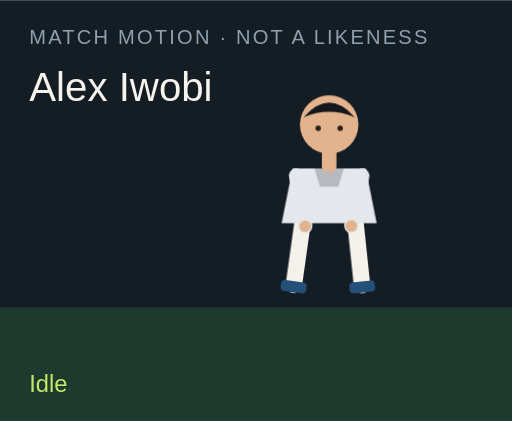
t = 0.00 s
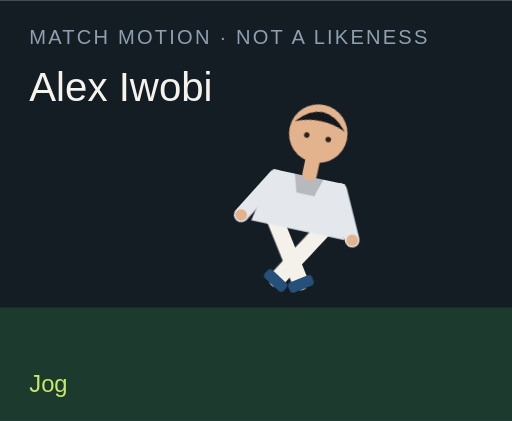
t = 1.50 s
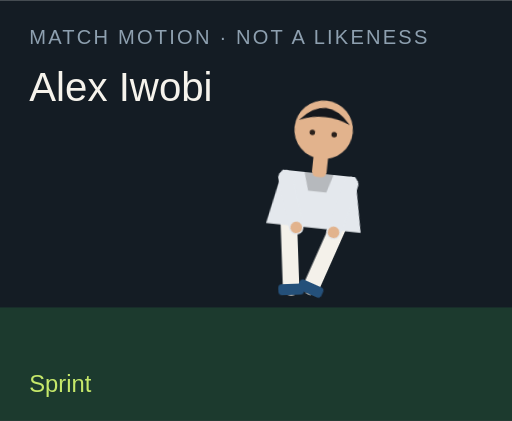
t = 3.00 s
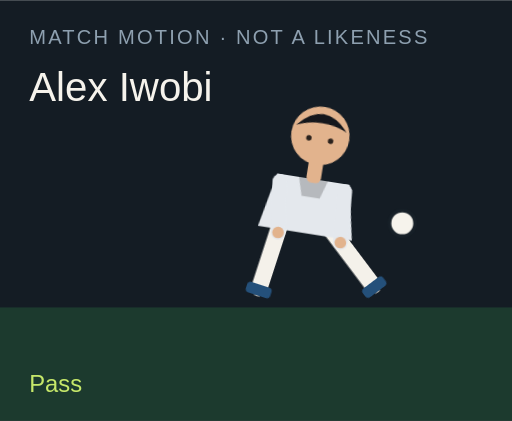
t = 4.50 s
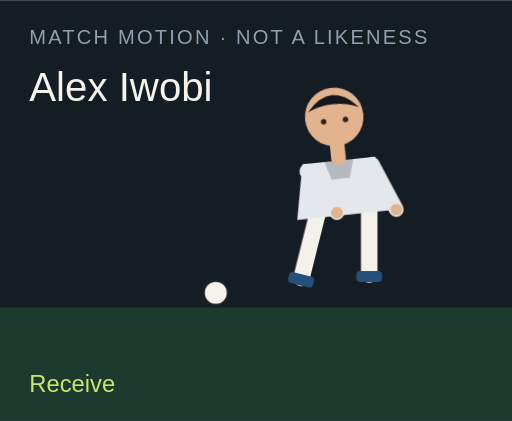
t = 6.00 s
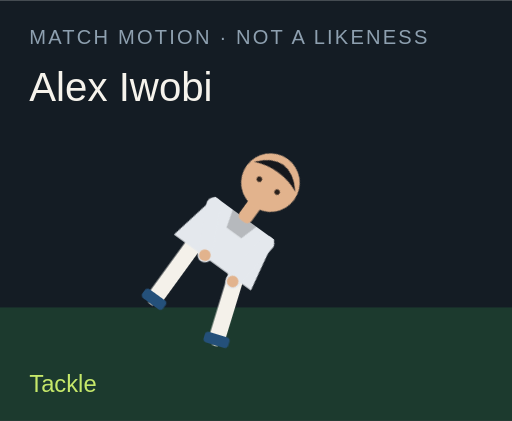
t = 7.50 s

The animated SVG that drew these frames (rendered in a browser with its animation timeline set to each time). Animation: 18 CSS @keyframes rules; one cycle of 9.00 s, repeats indefinitely.

<?xml version="1.0" encoding="UTF-8"?>
<svg xmlns="http://www.w3.org/2000/svg" viewBox="0 0 280 230" role="img">
  <style>@media (prefers-reduced-motion: reduce){animate,animateTransform{display:none}}</style>
  <rect width="280" height="230" fill="#141c24"/>
  <rect y="168" width="280" height="62" fill="#1c3a2e"/>
  <text x="16" y="24" fill="#8ea0b0" font-family="Arial,sans-serif" font-size="11" letter-spacing="1.2">MATCH MOTION · NOT A LIKENESS</text>
  <text x="16" y="55" fill="#f6f3ec" font-family="Impact,sans-serif" font-size="22">Alex Iwobi</text>
  <circle r="7" fill="#f6f3ec" stroke="#172028" stroke-width="2" id="motion-44710" cx="150" cy="160" opacity="0">
    
    
    
  </circle>
  <g transform="translate(132 40)">
    <g id="motion-44732" transform="rotate(0 48 90)">
      
      <g id="motion-44734" transform="translate(0 0)">
        
        <g transform="translate(34 78)"><g id="motion-44736" transform="rotate(8)"><path d="M0 0 V38" stroke="#f4f1ea" stroke-width="9" stroke-linecap="round"/><rect x="-7" y="36" width="14" height="6" rx="2" fill="#24507a"/></g></g>
        <g transform="translate(62 78)"><g id="motion-44738" transform="rotate(-6)"><path d="M0 0 V38" stroke="#f4f1ea" stroke-width="9" stroke-linecap="round"/><rect x="-7" y="36" width="14" height="6" rx="2" fill="#24507a"/></g></g>
        <path d="M28 52 h40 l6 30 H22 Z" fill="#e4e8ed"/>
        <path d="M40 52 h16 l-3 10 H43 Z" fill="#000" opacity=".2"/>
        <g transform="translate(30 56)"><g id="motion-44740" transform="rotate(-10)"><path d="M0 0 V28" stroke="#e4e8ed" stroke-width="8" stroke-linecap="round"/><circle cx="0" cy="28" r="3.2" fill="#e2b38d"/></g></g>
        <g transform="translate(66 56)"><g id="motion-44742" transform="rotate(12)"><path d="M0 0 V28" stroke="#e4e8ed" stroke-width="8" stroke-linecap="round"/><circle cx="0" cy="28" r="3.2" fill="#e2b38d"/></g></g>
        <rect x="44" y="40" width="8" height="14" rx="3" fill="#e2b38d"/>
        <circle cx="48" cy="28" r="16" fill="#e2b38d"/>
        <path d="M34 24 Q48 8 62 24 Q48 18 34 24" fill="#15171c"/>
        <circle cx="42" cy="30" r="1.5" fill="#2a211c"/><circle cx="54" cy="30" r="1.5" fill="#2a211c"/>
      </g>
    </g>
  </g>
  <text x="16" y="214" fill="#c6e86a" font-family="Arial,sans-serif" font-size="13" opacity="1" id="motion-44714">Idle</text><text x="16" y="214" fill="#c6e86a" font-family="Arial,sans-serif" font-size="13" opacity="0" id="motion-44716">Jog</text><text x="16" y="214" fill="#c6e86a" font-family="Arial,sans-serif" font-size="13" opacity="0" id="motion-44718">Sprint</text><text x="16" y="214" fill="#c6e86a" font-family="Arial,sans-serif" font-size="13" opacity="0" id="motion-44720">Dribble</text><text x="16" y="214" fill="#c6e86a" font-family="Arial,sans-serif" font-size="13" opacity="0" id="motion-44722">Pass</text><text x="16" y="214" fill="#c6e86a" font-family="Arial,sans-serif" font-size="13" opacity="0" id="motion-44724">Shoot</text><text x="16" y="214" fill="#c6e86a" font-family="Arial,sans-serif" font-size="13" opacity="0" id="motion-44726">Receive</text><text x="16" y="214" fill="#c6e86a" font-family="Arial,sans-serif" font-size="13" opacity="0" id="motion-44728">Tackle</text><text x="16" y="214" fill="#c6e86a" font-family="Arial,sans-serif" font-size="13" opacity="0" id="motion-44730">Slide</text>
<style>@keyframes track-44711{0%{cx:150px}11.1%{cx:156px}22.2%{cx:164px}33.300000000000004%{cx:142px}44.4%{cx:190px}55.60000000000001%{cx:250px}66.7%{cx:118px}77.8%{cx:150px}88.9%{cx:150px}100%{cx:150px}}@keyframes track-44712{0%{cy:160px}11.1%{cy:158px}22.2%{cy:154px}33.300000000000004%{cy:156px}44.4%{cy:148px}55.60000000000001%{cy:96px}66.7%{cy:160px}77.8%{cy:160px}88.9%{cy:160px}100%{cy:160px}}@keyframes track-44713{0%{opacity:0}11.1%{opacity:0}22.2%{opacity:0}33.300000000000004%{opacity:1}44.4%{opacity:1}55.60000000000001%{opacity:1}66.7%{opacity:1}77.8%{opacity:0}88.9%{opacity:0}100%{opacity:0}}@keyframes track-44715{0%{opacity:1}11.1%{opacity:0}22.2%{opacity:0}33.300000000000004%{opacity:0}44.4%{opacity:0}55.60000000000001%{opacity:0}66.7%{opacity:0}77.8%{opacity:0}88.9%{opacity:0}100%{opacity:1}}@keyframes track-44717{0%{opacity:0}11.1%{opacity:1}22.2%{opacity:0}33.300000000000004%{opacity:0}44.4%{opacity:0}55.60000000000001%{opacity:0}66.7%{opacity:0}77.8%{opacity:0}88.9%{opacity:0}100%{opacity:0}}@keyframes track-44719{0%{opacity:0}11.1%{opacity:0}22.2%{opacity:1}33.300000000000004%{opacity:0}44.4%{opacity:0}55.60000000000001%{opacity:0}66.7%{opacity:0}77.8%{opacity:0}88.9%{opacity:0}100%{opacity:0}}@keyframes track-44721{0%{opacity:0}11.1%{opacity:0}22.2%{opacity:0}33.300000000000004%{opacity:1}44.4%{opacity:0}55.60000000000001%{opacity:0}66.7%{opacity:0}77.8%{opacity:0}88.9%{opacity:0}100%{opacity:0}}@keyframes track-44723{0%{opacity:0}11.1%{opacity:0}22.2%{opacity:0}33.300000000000004%{opacity:0}44.4%{opacity:1}55.60000000000001%{opacity:0}66.7%{opacity:0}77.8%{opacity:0}88.9%{opacity:0}100%{opacity:0}}@keyframes track-44725{0%{opacity:0}11.1%{opacity:0}22.2%{opacity:0}33.300000000000004%{opacity:0}44.4%{opacity:0}55.60000000000001%{opacity:1}66.7%{opacity:0}77.8%{opacity:0}88.9%{opacity:0}100%{opacity:0}}@keyframes track-44727{0%{opacity:0}11.1%{opacity:0}22.2%{opacity:0}33.300000000000004%{opacity:0}44.4%{opacity:0}55.60000000000001%{opacity:0}66.7%{opacity:1}77.8%{opacity:0}88.9%{opacity:0}100%{opacity:0}}@keyframes track-44729{0%{opacity:0}11.1%{opacity:0}22.2%{opacity:0}33.300000000000004%{opacity:0}44.4%{opacity:0}55.60000000000001%{opacity:0}66.7%{opacity:0}77.8%{opacity:1}88.9%{opacity:0}100%{opacity:0}}@keyframes track-44731{0%{opacity:0}11.1%{opacity:0}22.2%{opacity:0}33.300000000000004%{opacity:0}44.4%{opacity:0}55.60000000000001%{opacity:0}66.7%{opacity:0}77.8%{opacity:0}88.9%{opacity:1}100%{opacity:0}}@keyframes track-44733{0%{transform:rotate(0deg)}11.1%{transform:rotate(8deg)}22.2%{transform:rotate(16deg)}33.300000000000004%{transform:rotate(6deg)}44.4%{transform:rotate(4deg)}55.60000000000001%{transform:rotate(14deg)}66.7%{transform:rotate(-6deg)}77.8%{transform:rotate(34deg)}88.9%{transform:rotate(38deg)}100%{transform:rotate(0deg)}}@keyframes track-44735{0%{transform:translate(0px,0px)}11.1%{transform:translate(0px,-3px)}22.2%{transform:translate(0px,-6px)}33.300000000000004%{transform:translate(0px,-2px)}44.4%{transform:translate(0px,2px)}55.60000000000001%{transform:translate(0px,-4px)}66.7%{transform:translate(0px,1px)}77.8%{transform:translate(0px,10px)}88.9%{transform:translate(0px,12px)}100%{transform:translate(0px,0px)}}@keyframes track-44737{0%{transform:rotate(8deg)}11.1%{transform:rotate(-26deg)}22.2%{transform:rotate(-42deg)}33.300000000000004%{transform:rotate(-8deg)}44.4%{transform:rotate(6deg)}55.60000000000001%{transform:rotate(12deg)}66.7%{transform:rotate(20deg)}77.8%{transform:rotate(-8deg)}88.9%{transform:rotate(8deg)}100%{transform:rotate(8deg)}}@keyframes track-44739{0%{transform:rotate(-6deg)}11.1%{transform:rotate(24deg)}22.2%{transform:rotate(38deg)}33.300000000000004%{transform:rotate(18deg)}44.4%{transform:rotate(-38deg)}55.60000000000001%{transform:rotate(-54deg)}66.7%{transform:rotate(6deg)}77.8%{transform:rotate(-22deg)}88.9%{transform:rotate(-16deg)}100%{transform:rotate(-6deg)}}@keyframes track-44741{0%{transform:rotate(-10deg)}11.1%{transform:rotate(24deg)}22.2%{transform:rotate(36deg)}33.300000000000004%{transform:rotate(-18deg)}44.4%{transform:rotate(10deg)}55.60000000000001%{transform:rotate(-24deg)}66.7%{transform:rotate(-30deg)}77.8%{transform:rotate(12deg)}88.9%{transform:rotate(-64deg)}100%{transform:rotate(-10deg)}}@keyframes track-44743{0%{transform:rotate(12deg)}11.1%{transform:rotate(-20deg)}22.2%{transform:rotate(-32deg)}33.300000000000004%{transform:rotate(14deg)}44.4%{transform:rotate(-26deg)}55.60000000000001%{transform:rotate(18deg)}66.7%{transform:rotate(-22deg)}77.8%{transform:rotate(-6deg)}88.9%{transform:rotate(18deg)}100%{transform:rotate(12deg)}}@media(prefers-reduced-motion:no-preference){#motion-44710{animation:track-44711 9s linear infinite both,track-44712 9s linear infinite both,track-44713 9s steps(1,end) infinite both}#motion-44714{animation:track-44715 9s steps(1,end) infinite both}#motion-44716{animation:track-44717 9s steps(1,end) infinite both}#motion-44718{animation:track-44719 9s steps(1,end) infinite both}#motion-44720{animation:track-44721 9s steps(1,end) infinite both}#motion-44722{animation:track-44723 9s steps(1,end) infinite both}#motion-44724{animation:track-44725 9s steps(1,end) infinite both}#motion-44726{animation:track-44727 9s steps(1,end) infinite both}#motion-44728{animation:track-44729 9s steps(1,end) infinite both}#motion-44730{animation:track-44731 9s steps(1,end) infinite both}#motion-44732{animation:track-44733 9s linear infinite both}#motion-44734{animation:track-44735 9s linear infinite both}#motion-44736{animation:track-44737 9s linear infinite both}#motion-44738{animation:track-44739 9s linear infinite both}#motion-44740{animation:track-44741 9s linear infinite both}#motion-44742{animation:track-44743 9s linear infinite both}}</style></svg>
